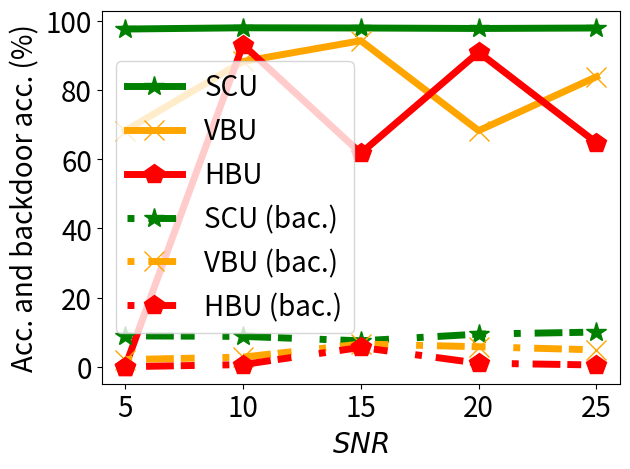

Python code for this plot:


import numpy as np
import matplotlib.pyplot as plt

epsilon = 3
beta = 1 / epsilon


x=[1, 2, 3, 4, 5]
# validation_for_plt =[97,95.8600, 94.9400, 93.5400, 93.2400]
# attack_for_plt=[0, 0.3524, 0, 0.1762, 0.1762]
# basic_for_plt=[99.8, 99.8, 99.8, 99.8, 99.8]

labels = ['5', '10', '15', '20', '25']
unl_org = [97.17, 97.56, 97.64, 97.58, 97.42]

unl_hess_r = [0.04, 93.04, 61.69, 90.86, 64.72]
unl_vbu = [68.19,   88.19, 94.19, 68.22, 83.78]

unl_ss_w = [97.56, 97.92, 97.86, 97.72, 97.86]

unl_hess_r_back = [0.06,  0.67, 5.64, 1.08, 0.56]
unl_vbu_back = [2.11,     2.83, 6.61, 5.83, 4.92]

unl_ss_w_back = [8.97, 8.81, 7.53, 9.47, 10.06]
#unl_ss_wo = [94.71, 93.83, 94.78, 94.07, 93.87]



plt.figure()
l_w=5
m_s=15
#plt.figure(figsize=(8, 5.3))
#plt.plot(x, unl_fr, color='blue', marker='^', label='Retrain',linewidth=l_w, markersize=m_s)
plt.plot(x, unl_ss_w, color='g',  marker='*',  label='SCU',linewidth=l_w, markersize=m_s)
#plt.plot(x, unl_ss_wo, color='palegreen',  marker='1',  label='MCFU$_{w/o}$',linewidth=l_w, markersize=m_s)

plt.plot(x, unl_vbu, color='orange',  marker='x',  label='VBU',linewidth=l_w,  markersize=m_s)

plt.plot(x, unl_hess_r, color='r',  marker='p',  label='HBU',linewidth=l_w, markersize=m_s)

plt.plot(x, unl_ss_w_back, color='g',  marker='*', linestyle=(0, (1, 2, 4)), label='SCU (bac.)',linewidth=l_w, markersize=m_s)
#plt.plot(x, unl_ss_wo, color='palegreen',  marker='1',  label='MCFU$_{w/o}$',linewidth=l_w, markersize=m_s)

plt.plot(x, unl_vbu_back, color='orange',  marker='x', linestyle=(0, (1, 2, 4)),  label='VBU (bac.)',linewidth=l_w,  markersize=m_s)

plt.plot(x, unl_hess_r_back, color='r',  marker='p', linestyle=(0, (1, 2, 4)), label='HBU (bac.)',linewidth=l_w, markersize=m_s)


#plt.plot(x, unl_vibu, color='silver',  marker='d',  label='VIBU',linewidth=4,  markersize=10)

# plt.plot(x, y_sa03, color='r',  marker='2',  label='AAAI21 A_acc, pr=0.3',linewidth=3, markersize=8)
# plt.plot(x, y_sa05, color='darkblue',  marker='4',  label='AAAI21 A_acc, pr=0.5',linewidth=3, markersize=8)
# plt.plot(x, y_ma03, color='darkviolet',  marker='3',  label='FedMC A_acc, pr=0.3',linewidth=3, markersize=8)
# plt.plot(x, y_ma05, color='cyan',  marker='p',  label='FedMC A_acc, pr=0.5',linewidth=3, markersize=8)


# plt.grid()
leg = plt.legend(fancybox=True, shadow=True)
# plt.xlabel('Malicious Client Ratio (%)' ,fontsize=16)
plt.ylabel('Acc. and backdoor acc. (%)', fontsize=20)
my_y_ticks = np.arange(0, 101, 20)
plt.yticks(my_y_ticks, fontsize=20)
plt.xlabel('$\it{SNR}$', fontsize=20)

plt.xticks(x, labels, fontsize=20)
# plt.title('CIFAR10 IID')
plt.legend(loc='best', fontsize=20)
plt.tight_layout()
#plt.title("MNIST")
plt.rcParams['figure.figsize'] = (2.0, 1)
plt.rcParams['image.interpolation'] = 'nearest'
plt.rcParams['figure.subplot.left'] = 0.11
plt.rcParams['figure.subplot.bottom'] = 0.08
plt.rcParams['figure.subplot.right'] = 0.977
plt.rcParams['figure.subplot.top'] = 0.969
plt.savefig('mnist_acc_snr_awgn_curve.png', dpi=200)
plt.show()